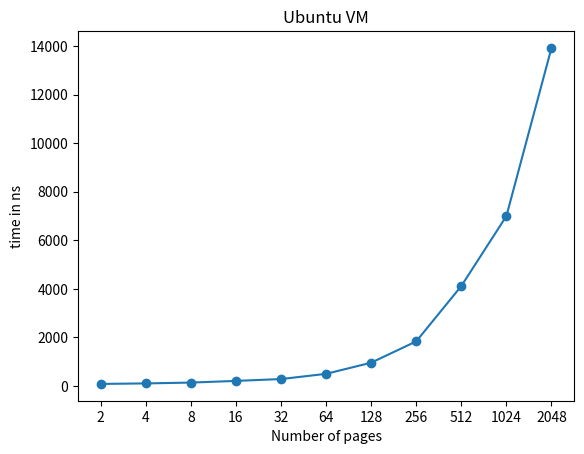

Here is the Python script that generated this plot:
# importing the required module 
import matplotlib.pyplot as plt

# x axis values 
x = [2, 4, 8, 16, 32, 64, 128, 256, 512, 1024, 2048]
# corresponding y axis values 
y = [87, 108, 142, 211, 287, 502, 960, 1838, 4115, 6995, 13918]
xi = list(range(len(x)))
# plotting the points  
plt.plot(xi, y, marker='o')
plt.xticks(xi, x)
# naming the x axis 
plt.xlabel('Number of pages')
# naming the y axis 
plt.ylabel('time in ns')

# giving a title to my graph 
plt.title('Ubuntu VM')

# function to show the plot 
plt.show() 